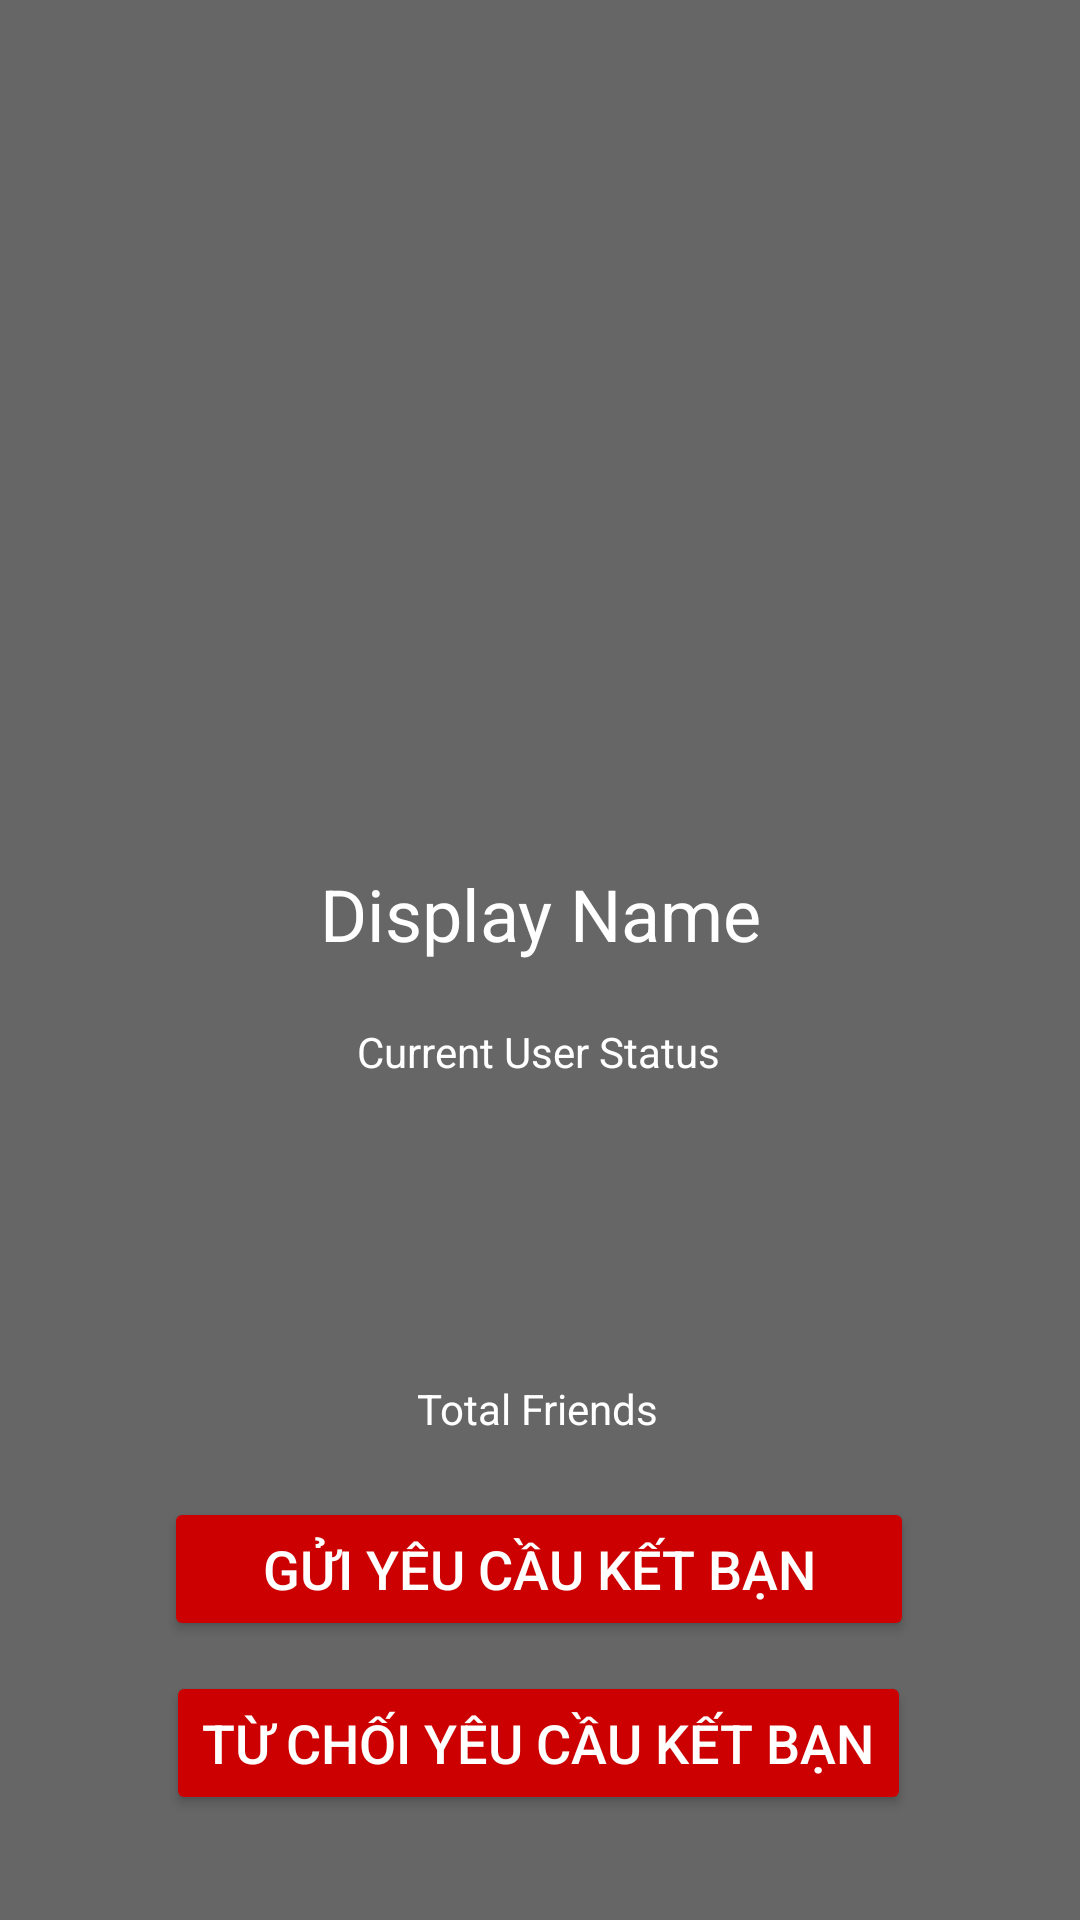

Android layout source for this screen:
<!-- AndroidManifest.xml: application theme Theme.NTChat -->
<!-- res/layout/activity_profile.xml -->
<?xml version="1.0" encoding="utf-8"?>
<androidx.constraintlayout.widget.ConstraintLayout xmlns:android="http://schemas.android.com/apk/res/android"
    xmlns:app="http://schemas.android.com/apk/res-auto"
    xmlns:tools="http://schemas.android.com/tools"
    android:layout_width="match_parent"
    android:layout_height="match_parent"
    android:background="#666666"
    tools:context=".ProfileActivity">


    <Button
        android:id="@+id/profile_decline_btn"
        android:layout_width="wrap_content"
        android:layout_height="wrap_content"
        android:layout_marginTop="10dp"
        android:backgroundTint="@android:color/holo_red_dark"
        android:text="từ chối yêu cầu kết bạn"
        android:textColor="@color/white"
        android:textSize="18sp"
        app:layout_constraintEnd_toEndOf="parent"
        app:layout_constraintHorizontal_bias="0.495"
        app:layout_constraintStart_toStartOf="parent"
        app:layout_constraintTop_toBottomOf="@+id/profile_send_req_btn" />

    <TextView
        android:id="@+id/profile_displayName"
        android:layout_width="183dp"
        android:layout_height="53dp"
        android:layout_marginTop="40dp"
        android:gravity="center"
        android:text="Display Name"
        android:textColor="@color/white"
        android:textSize="24sp"
        app:layout_constraintEnd_toEndOf="parent"
        app:layout_constraintStart_toStartOf="parent"
        app:layout_constraintTop_toBottomOf="@+id/profile_image" />

    <ImageView
        android:id="@+id/profile_image"
        android:layout_width="412dp"
        android:layout_height="238dp"
        app:layout_constraintEnd_toEndOf="parent"
        app:layout_constraintStart_toStartOf="parent"
        app:layout_constraintTop_toTopOf="parent"
        app:srcCompat="@drawable/default_avatar" />

    <TextView
        android:id="@+id/profile_status"
        android:layout_width="wrap_content"
        android:layout_height="wrap_content"
        android:layout_marginTop="10dp"
        android:text="Current User Status"
        android:textColor="@color/white"
        android:textSize="14sp"
        app:layout_constraintEnd_toEndOf="parent"
        app:layout_constraintHorizontal_bias="0.498"
        app:layout_constraintStart_toStartOf="parent"
        app:layout_constraintTop_toBottomOf="@+id/profile_displayName" />

    <Button
        android:id="@+id/profile_send_req_btn"
        android:layout_width="250dp"
        android:layout_height="wrap_content"
        android:layout_marginTop="20dp"
        android:backgroundTint="@android:color/holo_red_dark"
        android:text="gửi yêu cầu kết bạn"
        android:textColor="@color/white"
        android:textSize="18sp"
        app:layout_constraintEnd_toEndOf="parent"
        app:layout_constraintHorizontal_bias="0.497"
        app:layout_constraintStart_toStartOf="parent"
        app:layout_constraintTop_toBottomOf="@+id/profile_TotalFriends" />

    <TextView
        android:id="@+id/profile_TotalFriends"
        android:layout_width="wrap_content"
        android:layout_height="wrap_content"
        android:layout_marginTop="100dp"
        android:text="Total Friends"
        android:textColor="@color/white"
        app:layout_constraintEnd_toEndOf="parent"
        app:layout_constraintHorizontal_bias="0.498"
        app:layout_constraintStart_toStartOf="parent"
        app:layout_constraintTop_toBottomOf="@+id/profile_status" />
</androidx.constraintlayout.widget.ConstraintLayout>
<!-- resources referenced by this layout -->
<resources>
  <color name="white">#FFFFFFFF</color>
  <style name="Theme.NTChat" parent="Theme.AppCompat.Light.NoActionBar">
          
          <item name="colorPrimary">@color/colorPrimary</item>
          <item name="colorPrimaryVariant">@color/colorPrimaryDark</item>
          <item name="colorOnPrimary">@color/white</item>
          
          <item name="colorSecondary">@color/teal_200</item>
          <item name="colorSecondaryVariant">@color/teal_700</item>
          <item name="colorOnSecondary">@color/black</item>
          
          <item name="android:statusBarColor" tools:targetApi="l">?attr/colorPrimaryVariant</item>
          
      </style>
  <color name="colorPrimary">#673bb7</color>
  <color name="colorPrimaryDark">#512da7</color>
  <color name="teal_200">#FF03DAC5</color>
  <color name="teal_700">#FF018786</color>
  <color name="black">#FF000000</color>
</resources>
